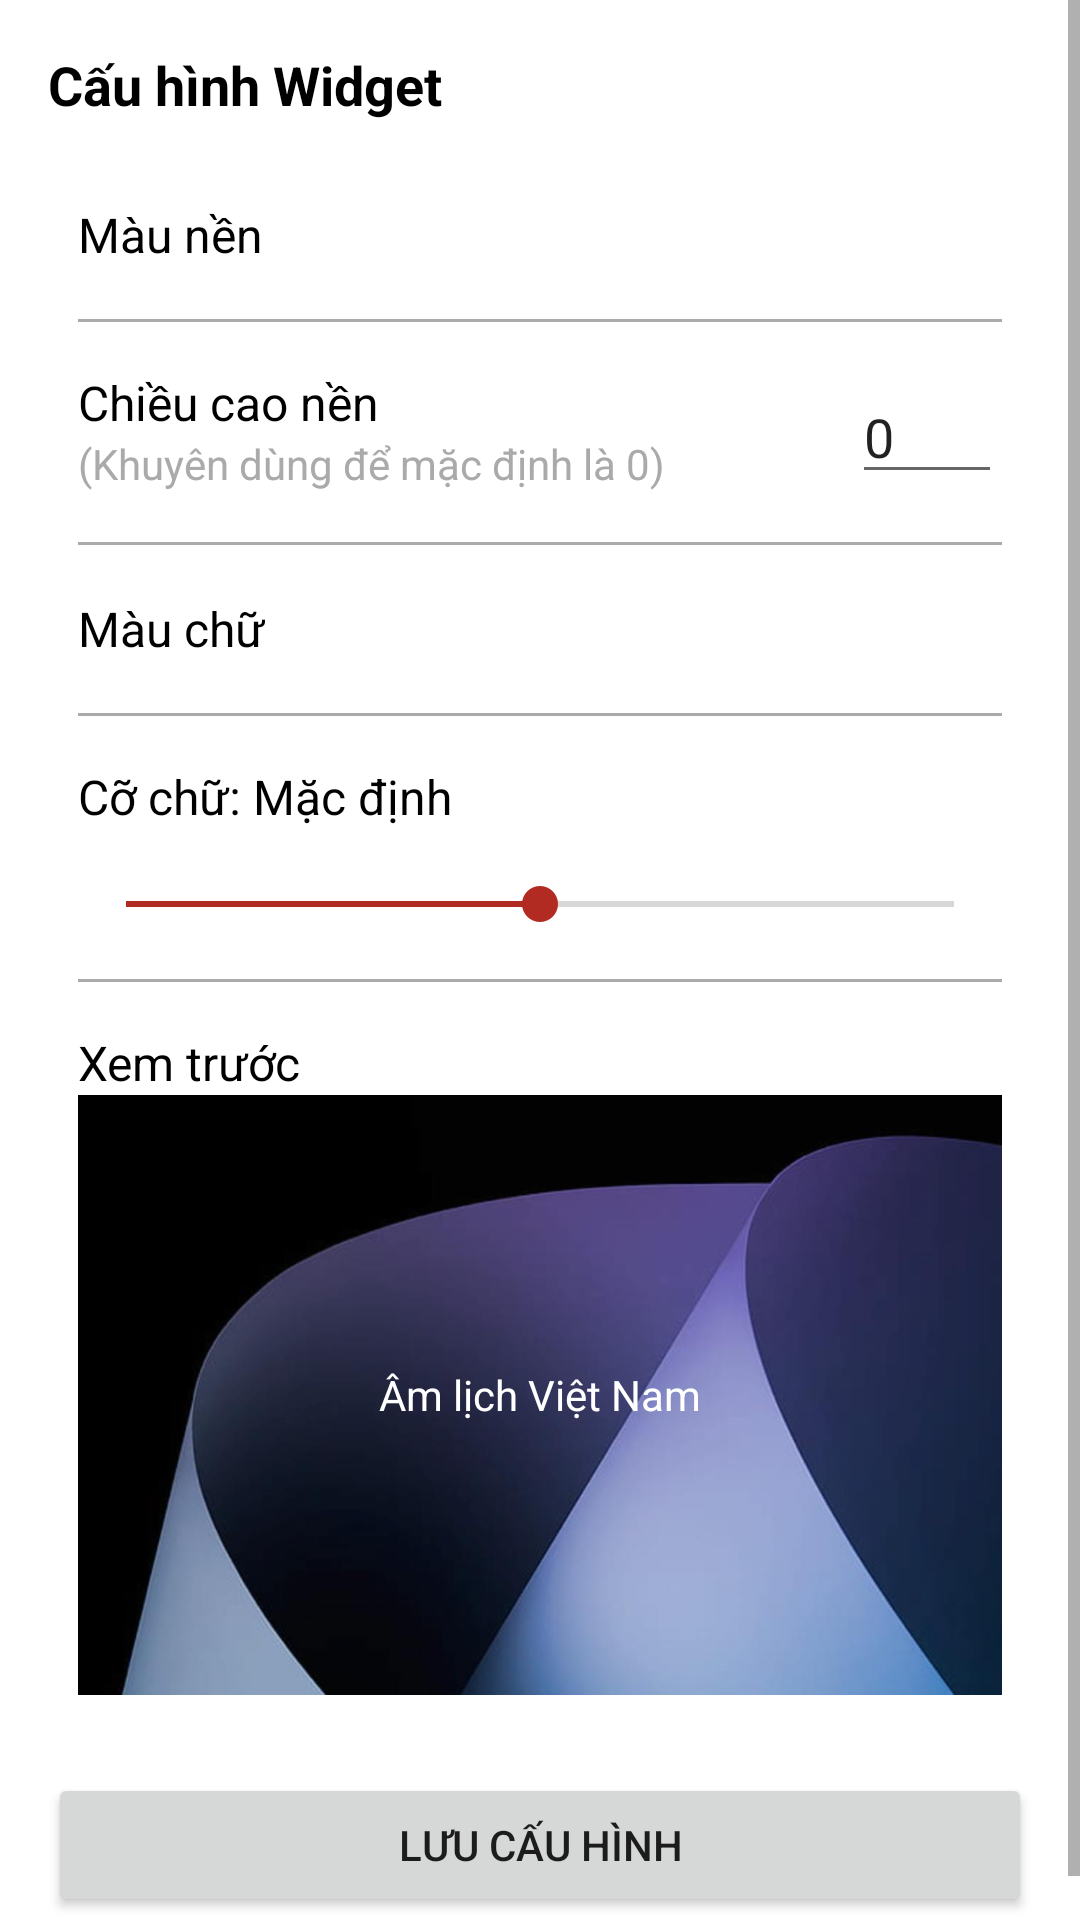

Here is an Android app screen rendered from its layout file. Give the layout XML and the strings, colors and styles it references.
<!-- AndroidManifest.xml: application theme Theme.AmLichVN -->
<!-- res/layout/activity_app_widget_config.xml -->
<?xml version="1.0" encoding="utf-8"?>
<ScrollView xmlns:android="http://schemas.android.com/apk/res/android"
    xmlns:app="http://schemas.android.com/apk/res-auto"
    android:id="@+id/scrollView"
    android:layout_width="match_parent"
    android:layout_height="match_parent">
    <LinearLayout
        android:orientation="vertical"
        android:padding="16dp"
        android:layout_width="match_parent"
        android:layout_height="wrap_content">
        <TextView
            android:textSize="18sp"
            android:textStyle="bold"
            android:textColor="@color/black"
            android:layout_width="wrap_content"
            android:layout_height="wrap_content"
            android:layout_marginBottom="10dp"
            android:text="Cấu hình Widget"/>
        <LinearLayout
            android:orientation="vertical"
            android:background="@drawable/rounded_background"
            android:paddingTop="16dp"
            android:paddingBottom="16dp"
            android:layout_width="match_parent"
            android:layout_height="wrap_content"
            android:paddingStart="10dp"
            android:paddingEnd="10dp">
            <RelativeLayout
                android:id="@+id/layoutBackgroundColor"
                android:layout_width="match_parent"
                android:layout_height="wrap_content">
                <TextView
                    android:textSize="16sp"
                    android:textColor="@color/black"
                    android:layout_width="wrap_content"
                    android:layout_height="wrap_content"
                    android:text="Màu nền"
                    android:layout_centerVertical="true"
                    android:layout_alignParentStart="true"/>
                <View
                    android:id="@+id/viewBackgroundColor"
                    android:layout_width="24dp"
                    android:layout_height="24dp"
                    android:layout_centerVertical="true"
                    android:layout_alignParentEnd="true"/>
            </RelativeLayout>
            <View
                android:background="@android:color/darker_gray"
                android:layout_width="match_parent"
                android:layout_height="1dp"
                android:layout_marginTop="16dp"
                android:layout_marginBottom="16dp"/>
            <RelativeLayout
                android:id="@+id/layoutBackgroundSize"
                android:layout_width="match_parent"
                android:layout_height="wrap_content">
                <TextView
                    android:textSize="16sp"
                    android:textColor="@color/black"
                    android:id="@+id/labelBackgroundSize"
                    android:layout_width="wrap_content"
                    android:layout_height="wrap_content"
                    android:text="Chiều cao nền"
                    android:layout_alignParentStart="true"/>
                <TextView
                    android:textSize="14sp"
                    android:textColor="@android:color/darker_gray"
                    android:layout_width="wrap_content"
                    android:layout_height="wrap_content"
                    android:text="(Khuyên dùng để mặc định là 0)"
                    android:layout_below="@+id/labelBackgroundSize"/>
                <EditText
                    android:id="@+id/spinnerBackgroundSize"
                    android:layout_width="50dp"
                    android:layout_height="wrap_content"
                    android:text="0"
                    android:hint="0"
                    android:maxLength="3"
                    android:layout_centerVertical="true"
                    android:inputType="number"
                    android:layout_alignParentEnd="true"/>
            </RelativeLayout>
            <View
                android:background="@android:color/darker_gray"
                android:layout_width="match_parent"
                android:layout_height="1dp"
                android:layout_marginTop="16dp"
                android:layout_marginBottom="16dp"/>
            <RelativeLayout
                android:id="@+id/layoutTextColor"
                android:layout_width="match_parent"
                android:layout_height="wrap_content">
                <TextView
                    android:textSize="16sp"
                    android:textColor="@color/black"
                    android:layout_width="wrap_content"
                    android:layout_height="wrap_content"
                    android:text="Màu chữ"
                    android:layout_centerVertical="true"
                    android:layout_alignParentStart="true"/>
                <View
                    android:id="@+id/viewTextColor"
                    android:layout_width="24dp"
                    android:layout_height="24dp"
                    android:layout_centerVertical="true"
                    android:layout_alignParentEnd="true"/>
            </RelativeLayout>
            <View
                android:background="@android:color/darker_gray"
                android:layout_width="match_parent"
                android:layout_height="1dp"
                android:layout_marginTop="16dp"
                android:layout_marginBottom="16dp"/>
            <TextView
                android:textSize="16sp"
                android:textColor="@color/black"
                android:id="@+id/textViewTextSize"
                android:layout_width="wrap_content"
                android:layout_height="wrap_content"
                android:text="Cỡ chữ: Mặc định"/>
            <androidx.appcompat.widget.AppCompatSeekBar
                android:id="@+id/seekbar_text_size"
                android:layout_width="match_parent"
                android:layout_height="wrap_content"
                android:layout_marginTop="16dp"
                android:max="4"
                android:progress="2"/>
            <View
                android:background="@android:color/darker_gray"
                android:layout_width="match_parent"
                android:layout_height="1dp"
                android:layout_marginTop="16dp"
                android:layout_marginBottom="16dp"/>
            <TextView
                android:textSize="16sp"
                android:textColor="@color/black"
                android:layout_width="wrap_content"
                android:layout_height="wrap_content"
                android:text="Xem trước"/>
            <RelativeLayout
                android:layout_width="match_parent"
                android:layout_height="200dp">
                <ImageView
                    android:id="@+id/imageView"
                    android:layout_width="match_parent"
                    android:layout_height="match_parent"
                    android:src="@drawable/bg_widget_preview"
                    android:scaleType="centerCrop"/>
                <TextView
                    android:textSize="14sp"
                    android:textColor="@color/white"
                    android:id="@+id/textView"
                    android:padding="20dp"
                    android:layout_width="wrap_content"
                    android:layout_height="wrap_content"
                    android:text="Âm lịch Việt Nam"
                    android:layout_centerInParent="true"/>
            </RelativeLayout>
        </LinearLayout>
        <Button
            android:id="@+id/button_save"
            android:layout_width="match_parent"
            android:layout_height="wrap_content"
            android:layout_marginTop="10dp"
            android:text="Lưu cấu hình"/>
    </LinearLayout>
</ScrollView>
<!-- resources referenced by this layout -->
<resources>
  <color name="black">#FF000000</color>
  <color name="white">#FFFFFFFF</color>
  <!-- drawable bg_widget_preview: jpg bitmap (drawable, 26778 bytes) -->
  <!-- drawable rounded_background (drawable) -->
  <?xml version="1.0" encoding="utf-8"?>
  <shape xmlns:android="http://schemas.android.com/apk/res/android">
      <solid android:color="@color/colorOnPrimary"/>
      <corners android:radius="12dp"/>
  </shape>
  <style name="Theme.AmLichVN" parent="Theme.MaterialComponents.Light.NoActionBar">
          
          <item name="colorPrimary">@color/colorSecondary</item>
          <item name="colorPrimaryVariant">@color/colorSecondary</item>
          <item name="colorOnPrimary">@android:color/white</item>
          <item name="colorSecondary">@color/colorSecondary</item>
          <item name="colorOnSecondary">@android:color/white</item>
          <item name="colorAccent">@color/colorSecondary</item>
          <item name="android:statusBarColor">@color/colorPrimaryDark</item>
          <item name="android:windowBackground">@android:color/white</item>
          <item name="colorControlActivated">@color/colorSecondary</item>
      </style>
  <color name="colorOnPrimary">#ffffff</color>
  <color name="colorSecondary">#b22b23</color>
  <color name="colorPrimaryDark">#E6E6B8</color>
</resources>
